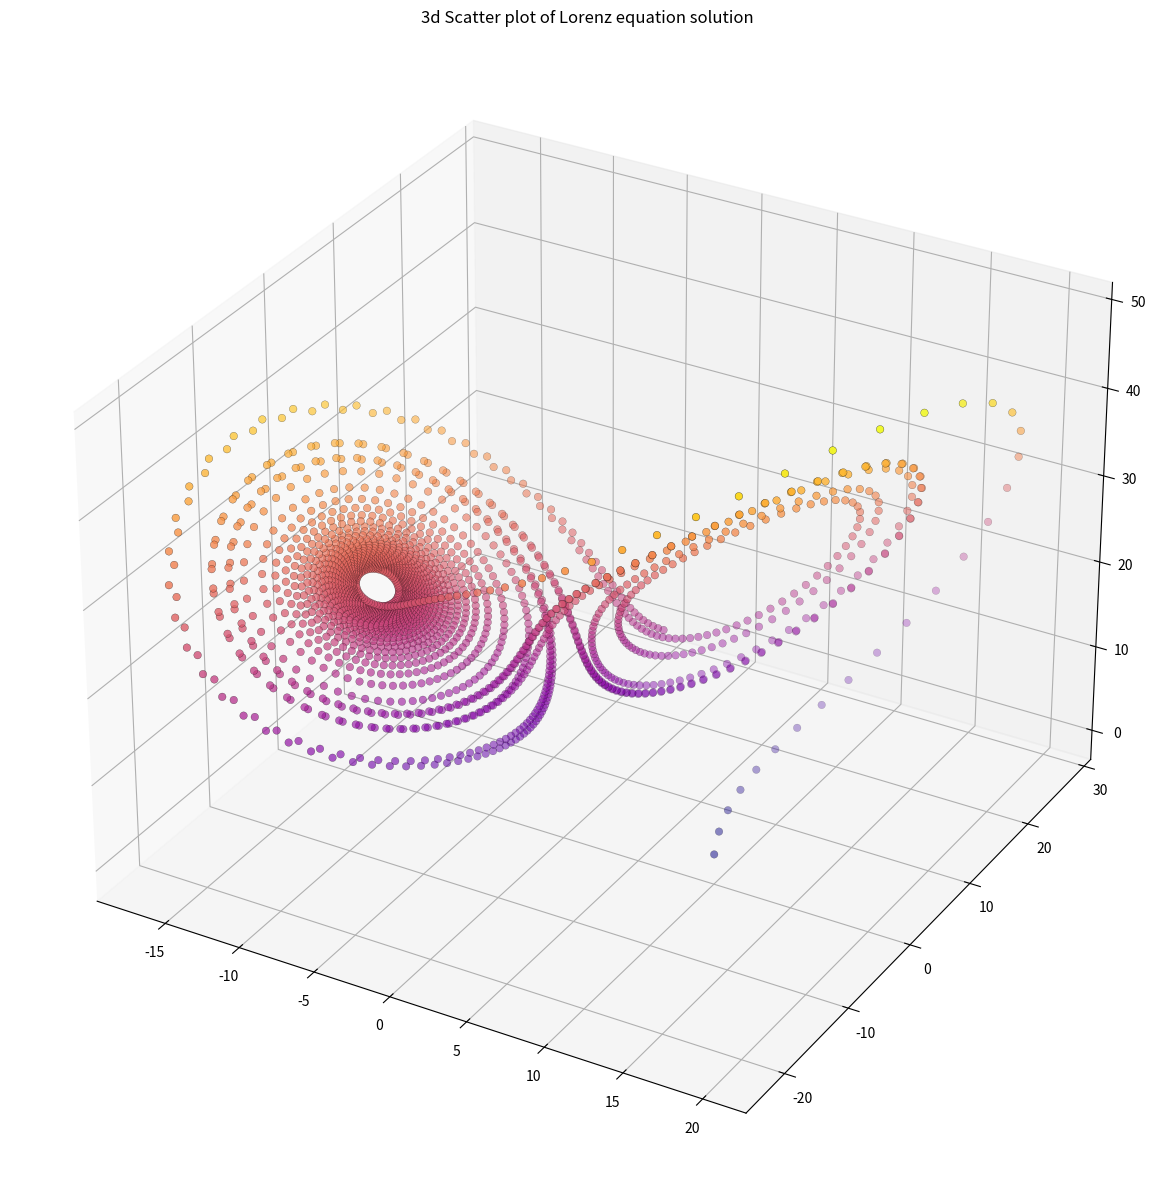

Generate this figure with matplotlib:
import numpy as np
import matplotlib.pyplot as plt
from mpl_toolkits.mplot3d import Axes3D
from mpl_toolkits import mplot3d
# how conssider the Lorenz equation
def lorenz_equations(x, y, z, sigma, b, r):
    dx_dt = sigma * (y - x)
    dy_dt = x * (r - z) - y
    dz_dt = x * y - b * z
    return dx_dt, dy_dt, dz_dt

# parameters & initial condition(s)
sigma = 10
b = 8/3
r = 28
x0, y0, z0 = 10, 0, 0
t0, tf = 0, 25
dt = 0.011
N = int((tf - t0) / dt) + 1
# offer a solusion the Lorenz equations using the fourth-order Runge-Kutta method
t = np.linspace(t0, tf, N)
x, y, z = np.zeros(N), np.zeros(N), np.zeros(N)
x[0], y[0], z[0] = x0, y0, z0

for i in range(1, N):
    k1x, k1y, k1z = lorenz_equations(x[i-1], y[i-1], z[i-1], sigma, b, r)
    k2x, k2y, k2z = lorenz_equations(x[i-1] + 0.5*dt*k1x, y[i-1] + 0.5*dt*k1y, z[i-1] + 0.5*dt*k1z, sigma, b, r)
    k3x, k3y, k3z = lorenz_equations(x[i-1] + 0.5*dt*k2x, y[i-1] + 0.5*dt*k2y, z[i-1] + 0.5*dt*k2z, sigma, b, r)
    k4x, k4y, k4z = lorenz_equations(x[i-1] + dt*k3x, y[i-1] + dt*k3y, z[i-1] + dt*k3z, sigma, b, r)
    x[i] = x[i-1] + (1/6)*dt*(k1x + 2*k2x + 2*k3x + k4x)
    y[i] = y[i-1] + (1/6)*dt*(k1y + 2*k2y + 2*k3y+ k4y)
    z[i] = z[i-1] + (1/6)*dt*(k1z + 2*k2z + 2*k3z + k4z)
 
fig = plt.figure(figsize=(15, 15))
ax = fig.add_subplot(111, projection='3d')
c = z
ax.scatter(x, y, z, c = c, edgecolor='black', cmap='plasma', linewidth=0.2,  s=30)
 # syntax for plotting
ax.set_title('3d Scatter plot of Lorenz equation solution')
plt.savefig('plot.png')
plt.show()